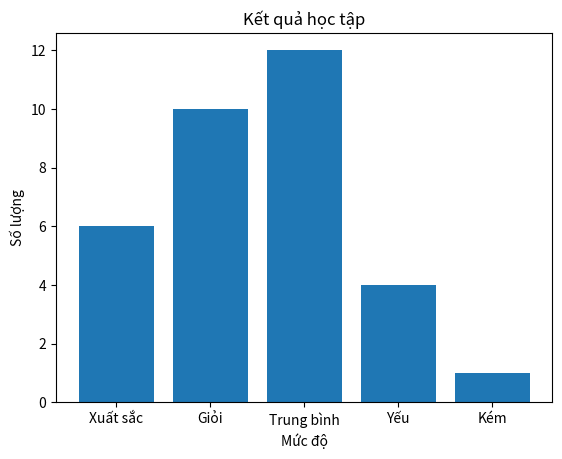

Write Python code to recreate this figure.
import matplotlib.pyplot as plt
labels = ['Xuất sắc', 'Giỏi', 'Trung bình', 'Yếu', 'Kém']
values = [6, 10, 12, 4, 1]
plt.bar(labels, values)

# Tiêu đề và nhãn
plt.title('Kết quả học tập')
plt.xlabel('Mức độ')
plt.ylabel('Số lượng')

plt.show()
